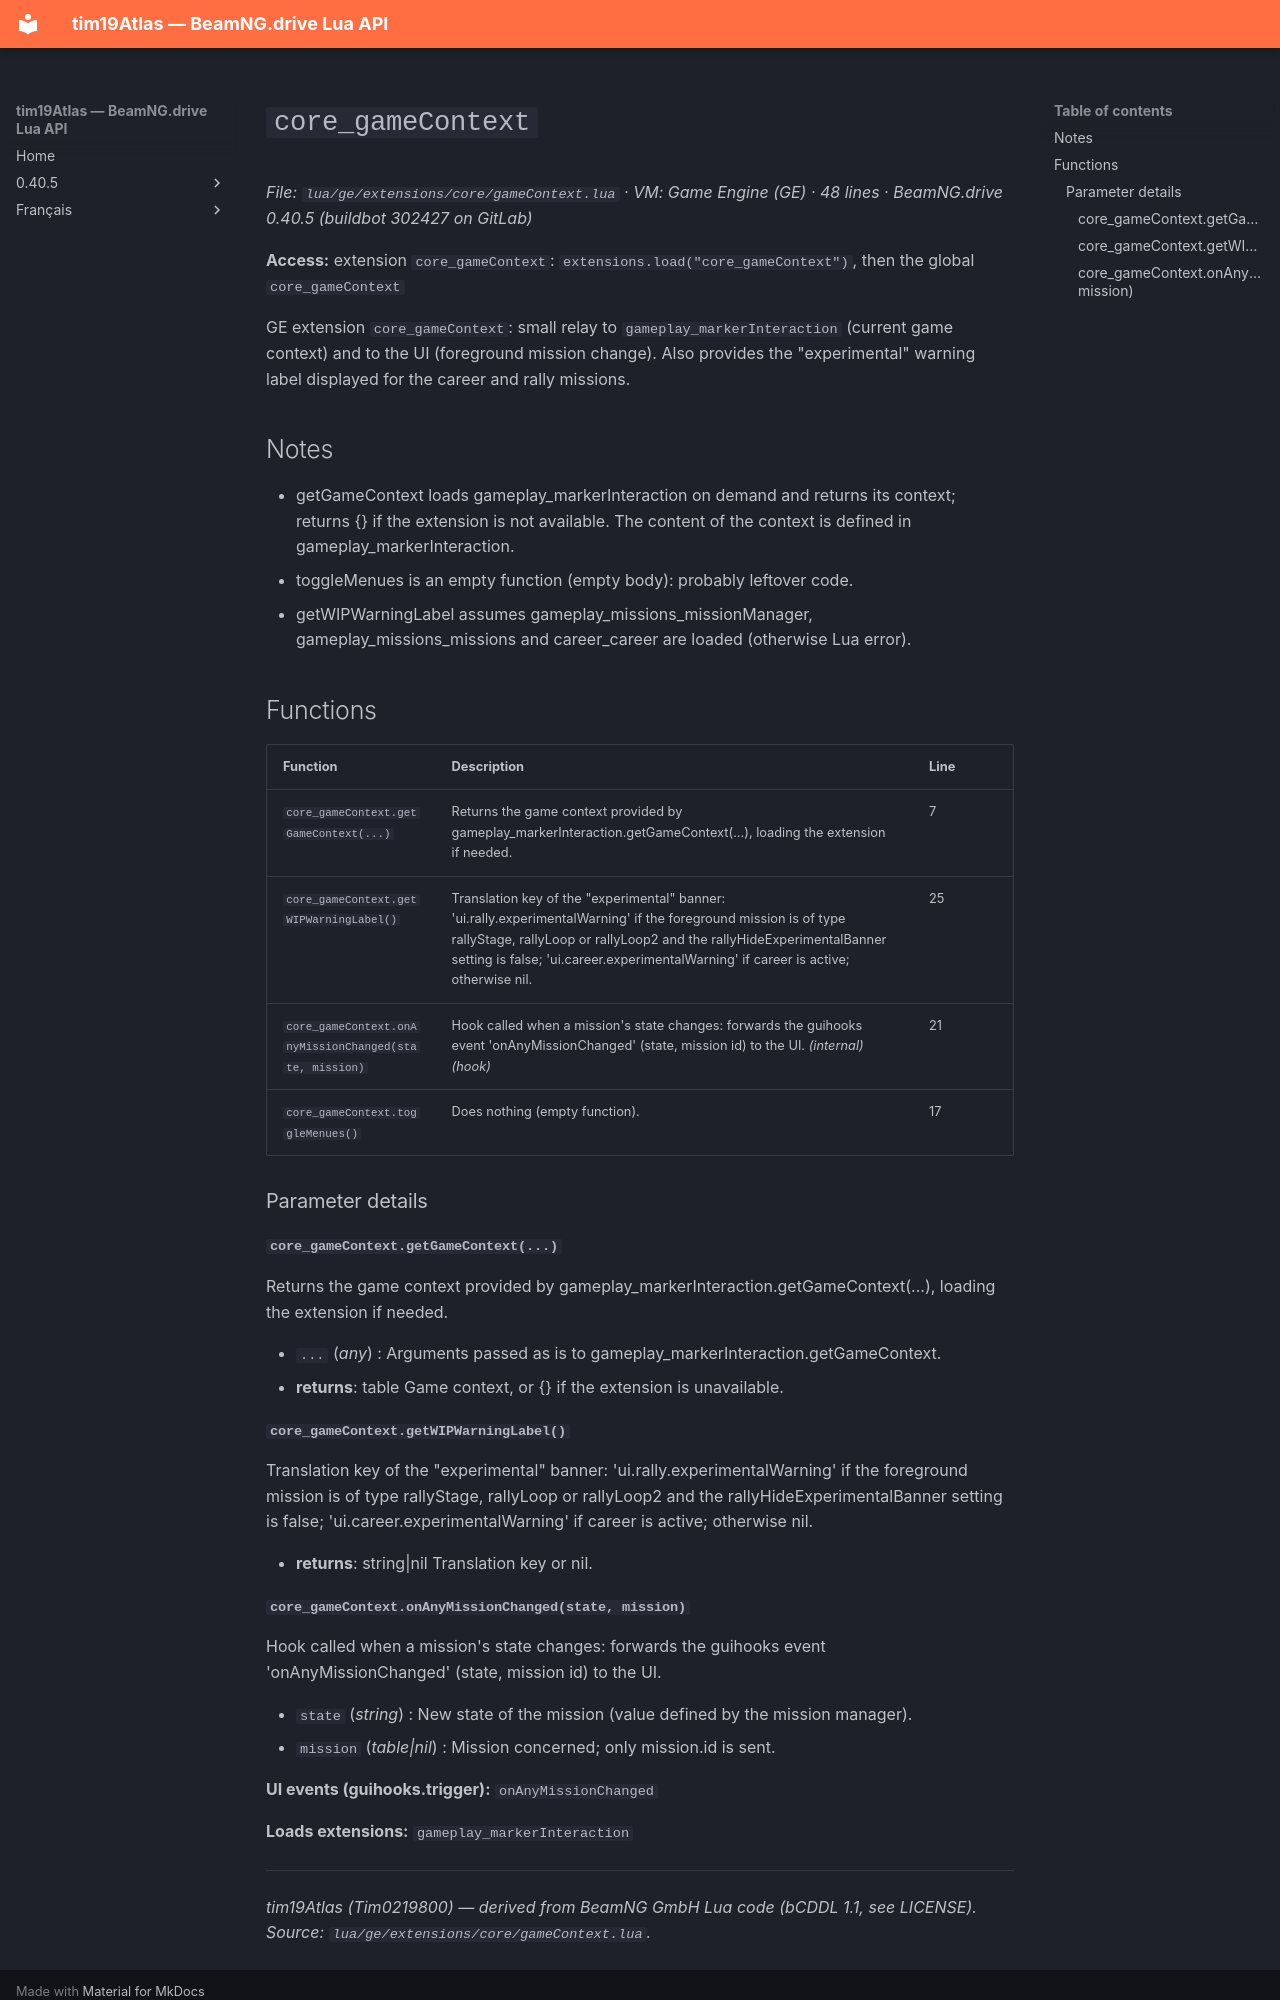

repository: Tim0219800/beamng-lua-atlas · page: 0.40.5/ge/extensions/core/gameContext.html · generator: mkdocs

# `core_gameContext`

*File: `lua/ge/extensions/core/gameContext.lua` · VM: Game Engine (GE) · 48 lines · BeamNG.drive 0.40.5 (buildbot 302427 on GitLab)*

**Access:** extension `core_gameContext`: `extensions.load("core_gameContext")`, then the global `core_gameContext`

GE extension `core_gameContext`: small relay to `gameplay_markerInteraction` (current game context) and to the UI (foreground mission change). Also provides the "experimental" warning label displayed for the career and rally missions.

## Notes

- getGameContext loads gameplay_markerInteraction on demand and returns its context; returns {} if the extension is not available. The content of the context is defined in gameplay_markerInteraction.
- toggleMenues is an empty function (empty body): probably leftover code.
- getWIPWarningLabel assumes gameplay_missions_missionManager, gameplay_missions_missions and career_career are loaded (otherwise Lua error).

## Functions

| Function | Description | Line |
|---|---|---|
| `core_gameContext.getGameContext(...)` | Returns the game context provided by gameplay_markerInteraction.getGameContext(...), loading the extension if needed. | 7 |
| `core_gameContext.getWIPWarningLabel()` | Translation key of the "experimental" banner: 'ui.rally.experimentalWarning' if the foreground mission is of type rallyStage, rallyLoop or rallyLoop2 and the rallyHideExperimentalBanner setting is false; 'ui.career.experimentalWarning' if career is active; otherwise nil. | 25 |
| `core_gameContext.onAnyMissionChanged(state, mission)` | Hook called when a mission's state changes: forwards the guihooks event 'onAnyMissionChanged' (state, mission id) to the UI. *(internal)* *(hook)* | 21 |
| `core_gameContext.toggleMenues()` | Does nothing (empty function). | 17 |

### Parameter details

#### `core_gameContext.getGameContext(...)`

Returns the game context provided by gameplay_markerInteraction.getGameContext(...), loading the extension if needed.

- `...` (*any*) : Arguments passed as is to gameplay_markerInteraction.getGameContext.
- **returns**: table Game context, or {} if the extension is unavailable.

#### `core_gameContext.getWIPWarningLabel()`

Translation key of the "experimental" banner: 'ui.rally.experimentalWarning' if the foreground mission is of type rallyStage, rallyLoop or rallyLoop2 and the rallyHideExperimentalBanner setting is false; 'ui.career.experimentalWarning' if career is active; otherwise nil.

- **returns**: string|nil Translation key or nil.
